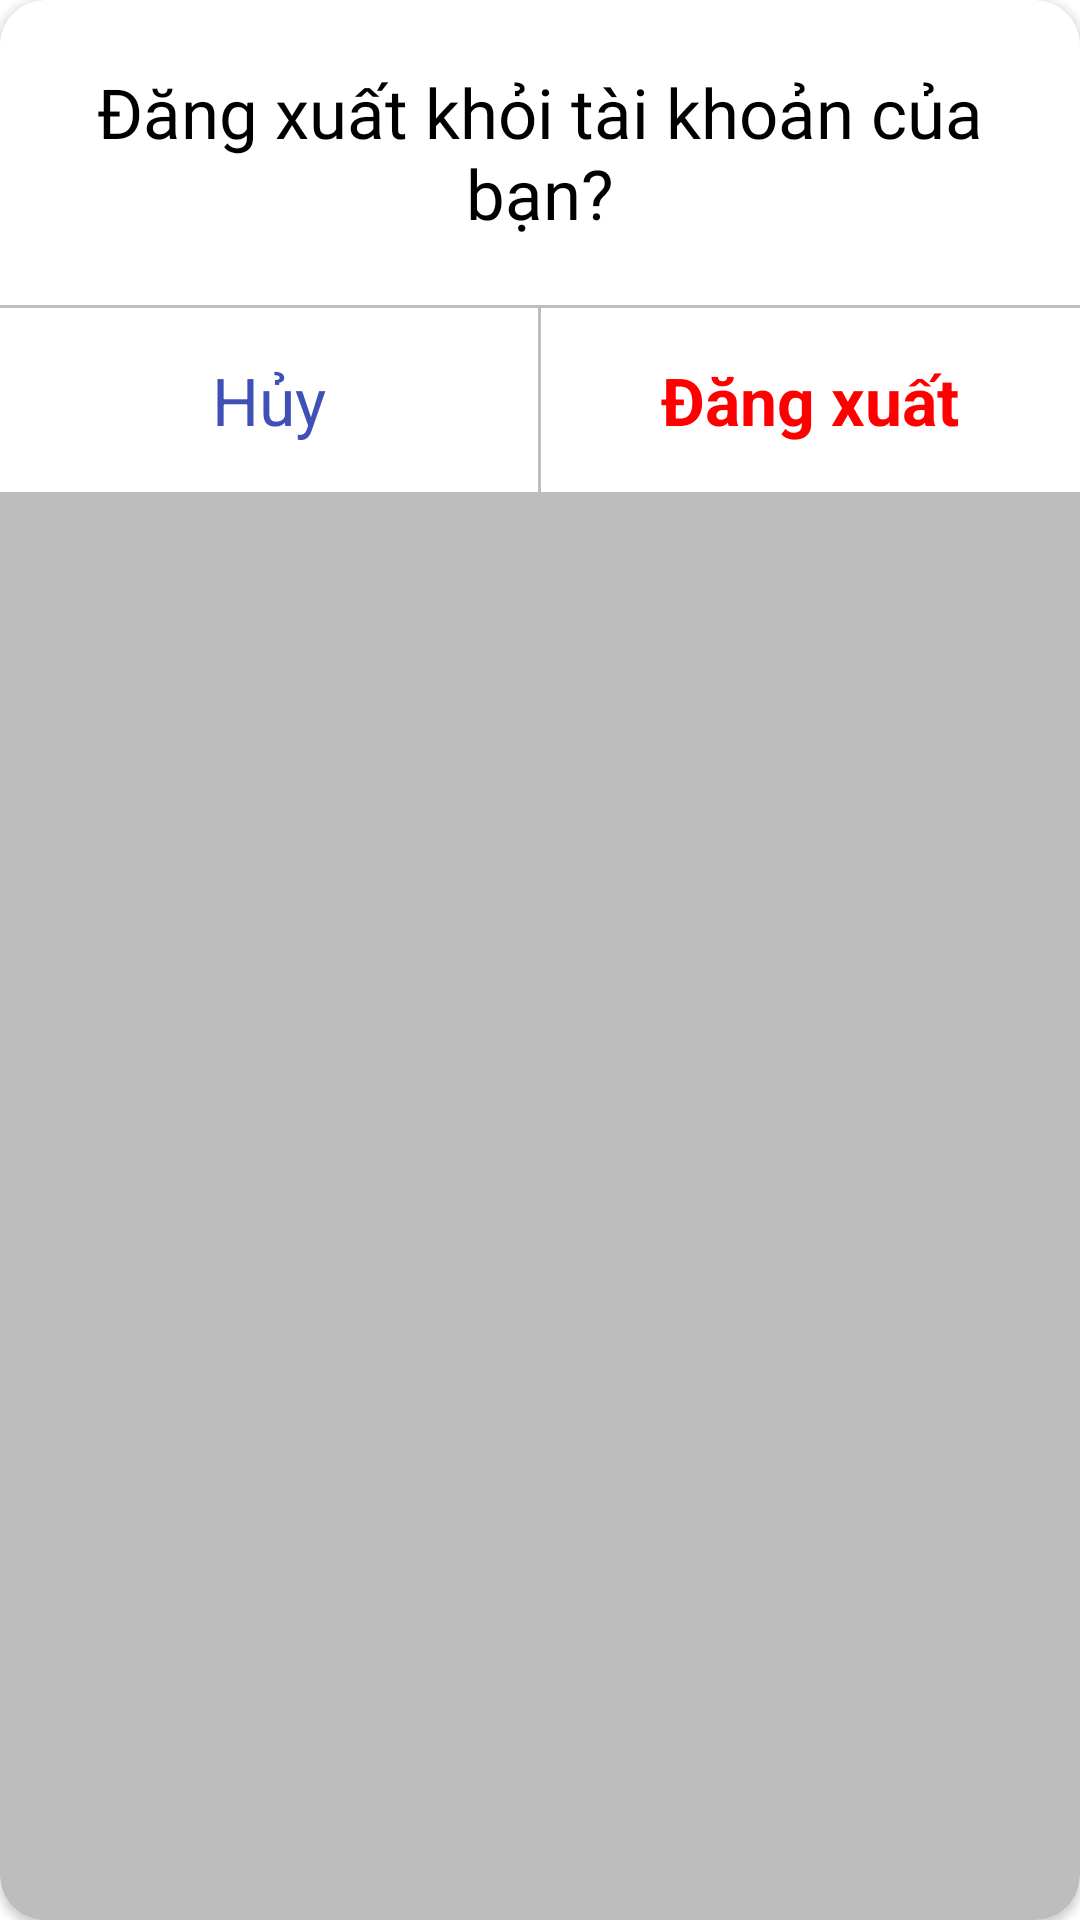

Reconstruct the res/layout file that produces this screen, plus the resources it refers to.
<!-- AndroidManifest.xml: application theme Theme.MyApplication -->
<!-- res/layout/dialog_logout.xml -->
<?xml version="1.0" encoding="utf-8"?>
<androidx.cardview.widget.CardView xmlns:android="http://schemas.android.com/apk/res/android"
    android:layout_width="match_parent"
    android:layout_height="wrap_content"
    xmlns:app="http://schemas.android.com/apk/res-auto"
    app:cardCornerRadius="15dp"
    android:layout_margin="30dp"
    android:backgroundTint="#BDBDBD">

    <LinearLayout
        android:orientation="vertical"
        android:layout_width="match_parent"
        android:layout_height="wrap_content">

        <TextView
            android:textColor="@color/black"
            android:background="#fff"
            android:paddingLeft="27.5dp"
            android:paddingRight="27.5dp"
            android:paddingTop="22dp"
            android:paddingBottom="22dp"
            android:gravity="center"
            android:textSize="23sp"
            android:fontFamily="@font/poppins_medium"
            android:text="@string/ng_xu_t_kh_i_t_i_kho_n_c_a_b_n"
            android:layout_width="match_parent"
            android:layout_height="wrap_content"
            android:layout_marginBottom="1dp"/>
        <LinearLayout
            android:layout_width="match_parent"
            android:layout_height="wrap_content">
            <TextView
                android:id="@+id/tv_cancel"
                android:background="@drawable/onclick_dialog_logout"
                android:textColor="@color/blue_900"
                android:padding="16dp"
                android:textSize="22sp"
                android:gravity="center"
                android:text="@string/h_y"
                android:layout_width="0dp"
                android:layout_weight="1"
                android:layout_height="wrap_content"
                android:layout_marginRight="1dp"/>
            <TextView
                android:id="@+id/tv_logout"
                android:background="@drawable/onclick_dialog_logout"
                android:textColor="@color/red"
                android:padding="16dp"
                android:textStyle="bold"
                android:textSize="22sp"
                android:gravity="center"
                android:text="@string/ng_xu_t"
                android:layout_width="0dp"
                android:layout_weight="1"
                android:layout_height="wrap_content"/>
        </LinearLayout>
    </LinearLayout>

</androidx.cardview.widget.CardView>
<!-- resources referenced by this layout -->
<resources>
  <color name="black">#FF000000</color>
  <color name="blue_900">#3F51B5</color>
  <color name="red">#FF0000</color>
  <!-- drawable onclick_dialog_logout (drawable) -->
  <?xml version="1.0" encoding="utf-8"?>
  <selector xmlns:android="http://schemas.android.com/apk/res/android">
      <item android:state_pressed="true" android:drawable="@color/gray_200"/>
      <item android:state_enabled="true" android:drawable="@color/white"/>
  </selector>
  <string name="h_y">Hủy</string>
  <string name="ng_xu_t">Đăng xuất</string>
  <string name="ng_xu_t_kh_i_t_i_kho_n_c_a_b_n">Đăng xuất khỏi tài khoản của bạn?</string>
  <style name="Theme.MyApplication" parent="Theme.MaterialComponents.DayNight.NoActionBar">
          
          <item name="colorPrimary">@color/blue</item>
          <item name="colorPrimaryVariant">@color/blue</item>
          <item name="colorOnPrimary">@color/white</item>
          
          <item name="colorSecondary">@color/teal_200</item>
          <item name="colorSecondaryVariant">@color/teal_700</item>
          <item name="colorOnSecondary">@color/black</item>
          
          <item name="android:statusBarColor" tools:targetApi="l">?attr/colorPrimaryVariant</item>
          
          
          <item name="windowActionBar">false</item>
          <item name="windowNoTitle">true</item>
      </style>
  <color name="gray_200">#EEEEEE</color>
  <color name="white">#FFFFFFFF</color>
  <color name="blue">#545DFF</color>
  <color name="teal_200">#FF03DAC5</color>
  <color name="teal_700">#FF018786</color>
</resources>
